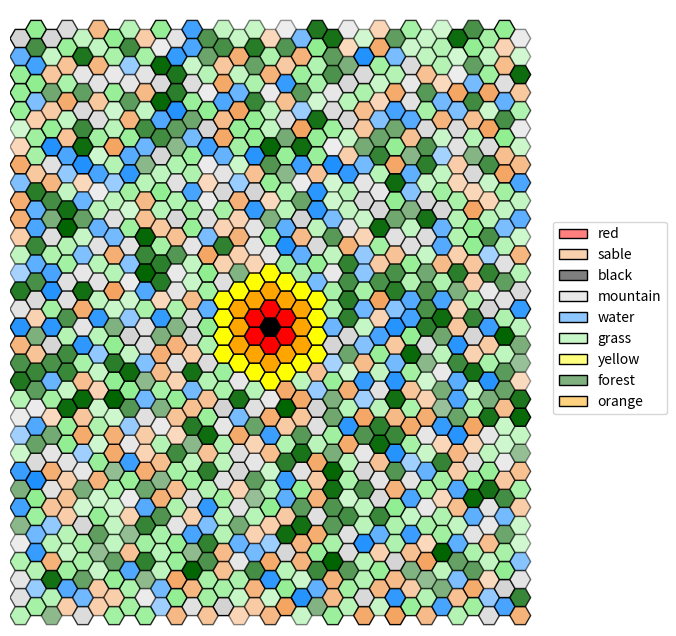

Source code (Python):
"""
Programme basique en python3.8 permettant via matplolib de visualiser une grille hexagonale.

Elle propose simplement:
 - l'affichage des hexagones, avec des couleurs et une opacité
 - l'ajout de formes colorées sur les hexagones
 - l'ajout de liens colorés entre les hexagones

Contact: [email redacted]

[redacted]
"""

#Enlève les "" des objet qu'on peut avoir
from __future__ import annotations


#Permet la création de classes abstraites & méthodes abstraites
from abc import abstractmethod

#Permet d'initialiser une valeur par défault pour des clés qui n'ont pas été définies
from collections import defaultdict

#Intégration du hasard
import random

#Importations basiques de python pour inclure dictionnaire, tuples, et des listes
from typing import Dict, Tuple, List

#Visualisation de données / dessins / graphiques
import matplotlib.colors as mcolors

#Visualisation de données / dessins / graphiques
from matplotlib.patches import RegularPolygon

#Importations de polygones réguliers
import matplotlib.pyplot as plt

#Gère propriétés de style par rapport aux formes
from matplotlib.patches import Patch

#Crée des palets de couleur spécifiques
from matplotlib.colors import LinearSegmentedColormap

#Calculs numériques & tableaux de données 
import numpy as np

#Importer la dequeue en python
from collections import deque

# un simple alias de typage python
Coords = Tuple[int, int]  


# il y a mieux en python :
# - 3.11: Coords: AliasType = Tuple[int, int]
# - 3.12: type Coords = Tuple[int, int]


class Forme:
    """Superclasse abstraite qui sauvegarde une couleur et impose une méthode 'get' qui retourne un Patch."""

    def __init__(self, color: str = "black", edgecolor: str = None):
        #Verification de la couleur donné
        assert color in mcolors.CSS4_COLORS
        if edgecolor is not None:
            #Vérification de la couleur de la bordure donné
            assert edgecolor in mcolors.CSS4_COLORS
        self._color = color
        self._edgecolor = edgecolor

    #Méthode qui impose un Patch en retour
    @abstractmethod
    def get(self, x: float, y: float, h: int) -> Patch:
        pass


class Rect(Forme):
    """Redéfinition d'une Forme pour un rectangle."""

    def __init__(self, *args, **kwargs): #* arguments possible dans un tuple, ** argument possibles dans un dictionnaire
        super().__init__(*args, **kwargs) #Super constructeur de la classe forme

    def get(self, x: float, y: float, h: int) -> plt.Rectangle:
        return plt.Rectangle((x - h / 2, y - h / 2), h, h, facecolor=self._color, edgecolor=self._edgecolor)


class Circle(Forme):
    """Redéfinition d'une Forme pour un cercle."""

    def __init__(self, *args, **kwargs):
        super().__init__(*args, **kwargs)

    def get(self, x: float, y: float, h: int) -> plt.Circle:
        return plt.Circle((x, y), h / 2, facecolor=self._color, edgecolor=self._edgecolor)


class HexGridViewer:
    """
    Classe permettant d'afficher une grille hexagonale. Elle se crée via son constructeur avec deux arguments:
    la largeur et la hauteur.
    Deux attributs gèrent l'apparence des hexagones: colors et alpha, pour respectivement représenter la
    couleur et la transparence des hexagones.
    Chaque hexagone est représenté par une tuple : (x, y) spécifique dans la grille. Ces tuples sont les clés
    des dictionnaires colors et alpha, que vous pouvez modifier via les méthodes add_color et add_alpha.

    Il est aussi possible d'ajouter des symboles Rectangle ou Circle au milieu des hexagones, ainsi que des liens
    entre les centres des hexagones.

    Pour s'informer sur les HexGrid:
    Voir : https://www.redblobgames.com/grids/hexagons/#coordinates-offset pour plus d'informations.
    """

    def __init__(self, width: int, height: int):

        self.__width = width  # largueur de la grille hexagonale, i.e. ici "nb_colonnes"
        self.__height = height  # hauteur de la grille hexagonale, i.e. ici "nb_lignes"

        # modifié par défaut par matplolib, la modification ne sert à rien
        # mais est nécessaire pour calculer les points
        self.__hexsize = 10

        # couleur des hexagones : par défaut, blanc
        self.__colors: Dict[Coords, str] = defaultdict(lambda: "white")
        
        # transparence des hexagones : par défaut, 1
        self.__alpha: Dict[Coords, float] = defaultdict(lambda: 1)
        
        # symboles sur les hexagones, par défaut, aucun symbole sur une case.
        # Limitation : un seul symbole par case !
        self.__symbols: Dict[Coords, Forme | None] = defaultdict(lambda: None)
        
        # liste de liens à affichager entre les cases.
        self.__links: List[Tuple[Coords, Coords, str, int]] = []

        #Altitudes du terrain
        self.__altitude: Dict[Coords, float] = defaultdict(lambda: 0.0)

        #Types de terrain
        self.__terrain: Dict[Coords, str] = defaultdict(lambda: "inconnu")

    def get_width(self) -> int:
        """Retourne la largeur (nombre de colonnes)."""
        return self.__width

    def get_height(self) -> int:
        """Retourne la hauteur (nombre de lignes)."""
        return self.__height

    def add_color(self, x: int, y: int, color: str) -> None:
        """Ajoute une couleur à la coordonnée (x, y) en vérifiant qu'elle est valide."""
        assert color in mcolors.CSS4_COLORS, \
            f"self.__colors type must be in matplotlib colors. What is {color} ?"
        self.__colors[(x, y)] = color

    def add_alpha(self, x: int, y: int, alpha: float) -> None:
        """Ajoute un indice d'opacité (alpha) entre 0 et 1 pour la case (x, y)."""
        assert 0 <= alpha <= 1, f"alpha value must be between 0 and 1. What is {alpha} ?"
        self.__alpha[(x, y)] = alpha

    def add_symbol(self, x: int, y: int, symbol: Forme) -> None:
        """Place un symbole (`Forme`) au centre de la case (x, y)."""
        self.__symbols[(x, y)] = symbol

    def add_link(self, coord1: Coords, coord2: Coords, color: str = None, thick=2) -> None:
        """Ajoute un lien visuel entre deux cases (coord1 -> coord2).
        `color` et `thick` définissent l'apparence du segment.
        """
        self.__links.append((coord1, coord2, color if color is not None else "black", thick))

    def get_color(self, x: int, y: int) -> str:
        """Retourne la couleur de la case (x, y)."""
        return self.__colors[(x, y)]

    def get_alpha(self, x: int, y: int) -> float:
        """Retourne l'opacité (alpha) de la case (x, y)."""
        return self.__alpha[(x, y)]

    def get_neighbours(self, x: int, y: int) -> List[Coords]:

        """
        Retourne la liste des coordonnées des hexagones voisins de l'hexagone en coordonnées (x,y).
        """

        if y % 2 == 0:
            res = [(x + dx, y + dy) for dx, dy in ((1, 0), (0, 1), (-1, 1), (-1, 0), (-1, -1), (0, -1))]
        else:
            res = [(x + dx, y + dy) for dx, dy in ((1, 0), (1, 1), (0, 1), (-1, 0), (0, -1), (1, -1))]
        return [(dx, dy) for dx, dy in res if 0 <= dx < self.__width and 0 <= dy < self.__height]
    
    def add_altitude(self, x: int, y: int, alt: float) -> None:
        """Ajoute une altitude à la case (x, y)."""
        self.__altitude[(x,y)] = alt

    def get_altitude(self, x: int, y: int) -> float:
        """Obtient l'altitude d'une certaine case"""
        return self.__altitude[(x,y)]
    
    def highest_altitude(self) -> float:
        """Retourne l'altitude avec ses coordonnées la plus haute de la grille"""
        high_alt = -1.0
        Coordinates = (-1, -1)
        for x in range(self.__width):
            for y in range(self.__height):
                alt = self.get_altitude(x, y)
                if alt > high_alt:
                    high_alt = alt
                    Coordinates = (x, y)
        return high_alt, Coordinates


    def add_terrain(self, x:int, y:int, terrain: str) -> None:
        """Ajoute un terrain à la case (x, y)."""
        self.__terrain[(x,y)] = terrain

        #Attribuer la couleur selon le terrain
        terrain_colors = {
            "eau": "dodgerblue",
            "sable" : "sandybrown",
            "herbe" : "lightgreen",
            "foret" : "darkgreen",
            "montagne" : "lightgray"
        }

        if terrain in terrain_colors:
            self.add_color(x,y,terrain_colors[terrain])
    
    def get_terrain(self, x: int, y: int) -> str:
        """Retourne le type de terrain d'une case"""
        return self.__terrain[(x,y)]

    def get_all_coords(self) -> List[Coords]:
        """Retourne la liste de toutes les coordonnées de la grille."""
        return [(x, y) for x in range(self.__width) for y in range(self.__height)]
    
    def attribute_alpha_by_terrain(self) -> None:
        """
        Calcule et attribue la transparence (alpha) pour chaque type de terrain
        en fonction de l'altitude au sein de ce terrain.
        Alpha varie de 0.4 (altitude la plus basse du terrain) à 1.0 (altitude la plus haute). Sauf pour l'eau
        """

        # Dictionnaire pour regrouper les cases par terrain
        terrain_cases = defaultdict(list)

        # Regrouper les cases par type de terrain avec leurs altitudes
        for (x, y), terrain in self.__terrain.items():
            altitude = self.__altitude[(x, y)]
            terrain_cases[terrain].append(((x, y), altitude))

        # Calculer et attribuer l'alpha pour chaque terrain
        for terrain, cases in terrain_cases.items():
            altitudes = [alt for (_, alt) in cases]
            min_alt = min(altitudes)
            max_alt = max(altitudes)

            for (x, y), altitude in cases:
                if max_alt == min_alt:
                    alpha = 1.0  
                else:
                    alpha = 0.4 + 0.6 * (altitude - min_alt) / (max_alt - min_alt)
                self.add_alpha(x, y, alpha)

    def generate_terrain(self, altitudes) -> None:
        """Assigne les terrains selon l'altitude (par quantiles)."""

        quantiles = np.quantile(altitudes, [0.15, 0.35, 0.65, 0.85])

        for x in range(self.__width):
            for y in range(self.__height):
                altitude = self.get_altitude(x, y)

                if altitude < quantiles[0]:
                    self.add_terrain(x, y, "eau") 
                elif altitude < quantiles[1]:
                    self.add_terrain(x, y, "sable")
                elif altitude < quantiles[2]:
                    self.add_terrain(x, y, "herbe")
                elif altitude < quantiles[3]:
                    self.add_terrain(x, y, "foret")
                else:
                    self.add_terrain(x, y, "montagne")

    def generate_random_map(self) -> None:
        """Génère une carte aléatoire pour avoir une visualisation des altitudes et terraines"""
        for x in range(self.__width):
            for y in range(self.__height):
                alt = random.uniform(0, 100)
                self.add_altitude(x, y, alt)
        self.generate_terrain([self.get_altitude(x, y) for x in range(self.__width) for y in range(self.__height)])
        self.attribute_alpha_by_terrain()

    def bfs(self, start_x: int, start_y: int, max_distance: int) -> Dict[int, List[Coords]]:
        """Implémentation du BFS sur le graphe."""
        start = (start_x, start_y)
        visited = {start: 0}
        queue = deque([(start, 0)])
        case_per_distance = {}
        
        while queue:
            (x, y), distance = queue.popleft()

            if distance not in case_per_distance:
                case_per_distance[distance] = []
            case_per_distance[distance].append((x, y))

            if distance < max_distance:
                neighbors = self.get_neighbours(x, y)
                for neighbor in neighbors:
                    if neighbor not in visited:
                        visited[neighbor] = distance + 1
                        queue.append((neighbor, distance + 1))
        return case_per_distance

    def show(self, alias: Dict[str, str] = None, debug_coords: bool = False) -> None:
        """
        Affiche la grille hexagonale via `matplotlib`.

        :param alias: dictionnaire qui permet de renommer les labels de la légende
                      Ex: {"white": "snow"}
        :param debug_coords: si True, affiche les coordonnées (x,y) au centre des hexagones.

        Remarque: l'affichage du texte dépend de la taille de la figure et des dimensions de la grille.
        """

        #Modifier le label d'une couleur
        if alias is None:
            alias = {}

        fig, ax = plt.subplots(figsize=(8, 8))

        #Permettre que l'axe x et y soient pareille        
        ax.set_aspect('equal')

        h = self.__hexsize
        coords = {}
        for row in range(self.__height):
            for col in range(self.__width):
                x = col * 1.5 * h #1,5 fois la taille * la hauteur de 10
                y = row * np.sqrt(3) * h #racine de 3 fois la colonne

                #Colonne impaire
                if col % 2 == 1:
                    #Ajout d'un petit décalage pour faire une grille hexgonale
                    y += np.sqrt(3) * h / 2

                #Association colonnes et coordonnées 
                coords[(row, col)] = (x, y)

                #Définition du centre
                center = (x, y)

                #Création du polygone = hexagone en radian
                hexagon = RegularPolygon(center, numVertices=6, radius=h, orientation=np.pi / 6, edgecolor="black")

                #Mettre les couleurs en fonction de celle prédéfini
                hexagon.set_facecolor(self.__colors[(row, col)])

                #De même pour le alpha
                hexagon.set_alpha(self.__alpha[(row, col)])

                # Ajoute du texte à l'hexagone
                if debug_coords:
                    text = f"({row}, {col})"  # Le texte que vous voulez afficher
                    ax.annotate(text, xy=center, ha='center', va='center', fontsize=6, color='black')

                # ajoute l'hexagone
                ax.add_patch(hexagon)

                # gestion des Formes additionnelles
                forme = self.__symbols[(row, col)]
                if forme is not None:
                    ax.add_patch(forme.get(x, y, h))

        for coord1, coord2, color, thick in self.__links:
            #Vérifié si deux cases ne sont pas déja connecté
            if coord1 not in coords or coord2 not in coords:
                continue
            x1, y1 = coords[coord1]
            x2, y2 = coords[coord2]
            #Liaison entre deux case
            plt.gca().add_line(plt.Line2D([x1, x2], [y1, y2], color=color, linewidth=thick))

        ax.set_xlim(-h, self.__width * 1.5 * h + h)
        ax.set_ylim(-h, self.__height * np.sqrt(3) * h + h)
        ax.axis('off')

        ks, vs = [], []
        for color in set(self.__colors.values()):
            if color in alias:
                ks.append(alias[color])
            else:
                #légende
                ks.append(color)
            #couleur
            vs.append(color)

        #Création de la légende couleur/ terrain
        gradient_cmaps = [
            LinearSegmentedColormap.from_list('custom_cmap', ['white', vs[i]]) for i in range(len(vs))]
        
        # Créez une liste de patch à partir des polygones
        legend_patches = [
            Patch(label=ks[i], edgecolor="black", linewidth=1, facecolor=gradient_cmaps[i](0.5), )
            for i in range(len(ks))]
        
        # Ajoutez la légende à la figure
        ax.legend(handles=legend_patches, loc='center left', bbox_to_anchor=(1, 0.5))
        plt.show()



def main():
    """
    Fonction exemple pour présenter le programme ci-dessus.
    """

    size = 33
    center = (size-1)//2
    distance = 3

    # CREATION D'UNE GRILLE TAILLE SIZE
    hex_grid = HexGridViewer(33, 33)

    # GENERATION D'UNE CARTE ALEATOIRE (faire cela avant le BFS pour ne pas ecraser les couleurs du BFS)
    hex_grid.generate_random_map()

    # BFS
    colors = ["black", "red", "orange", "yellow"]
    case_per_distance = hex_grid.bfs(center, center, distance)
    for d in range(distance+1):
        coords_list = case_per_distance.get(d, [])
        if d < len(colors):
            color = colors[d]
        else: 
            color = colors[-1]
        for x, y in coords_list:
            hex_grid.add_color(x, y, color)
            hex_grid.add_alpha(x, y, 1.0)

    # AFFICHAGE DE LA GRILLE
    # alias permet de renommer les noms de la légende pour des couleurs spécifiques.
    # debug_coords permet de modifier l'affichage des coordonnées sur les cases.
    hex_grid.show(alias={"dodgerblue": "water", "sandybrown": "sable", "lightgreen": "grass", "darkgreen": "forest", "lightgray": "mountain", "cyan": "river"}, debug_coords=False)


if __name__ == "__main__":
    main()

